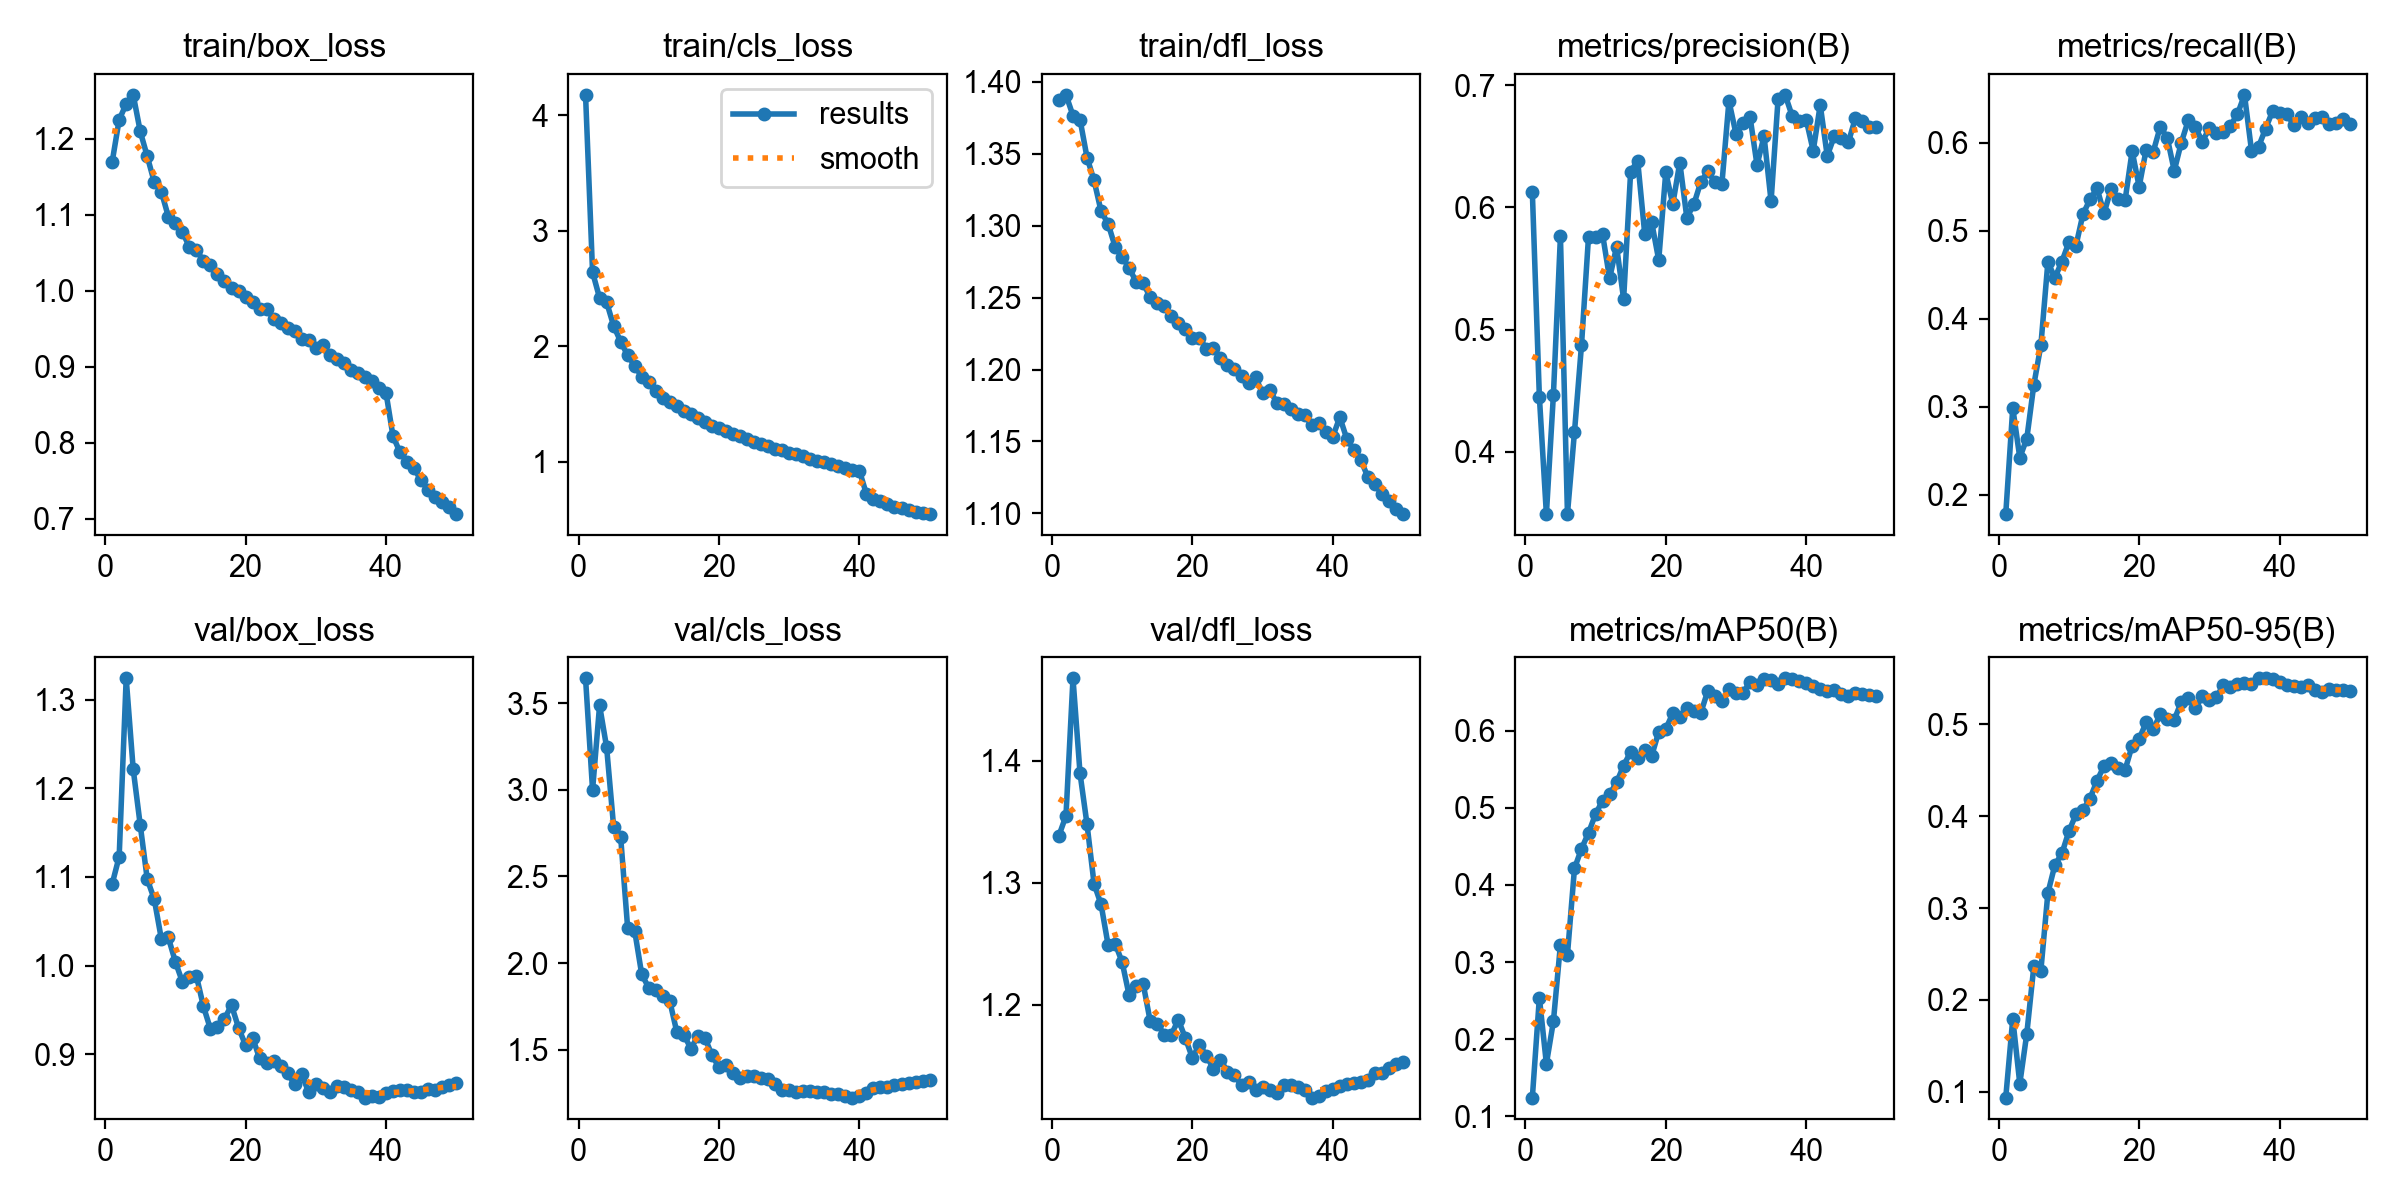

Values plotted in this chart, from the file beside it:
epoch, time, train/box_loss, train/cls_loss, train/dfl_loss, metrics/precision(B), metrics/recall(B), metrics/mAP50(B), metrics/mAP50-95(B), val/box_loss, val/cls_loss, val/dfl_loss, lr/pg0, lr/pg1, lr/pg2, lr/pg3, lr/pg4, lr/pg5, lr/pg6, lr/pg7
1, 1537, 1.17, 4.178, 1.387, 0.6124, 0.1782, 0.1245, 0.09386, 1.092, 3.644, 1.339, 0.009981, 0.003327, 0.009981, 0.003327, 0.009981, 0.003327, 0.009981, 0.003327
2, 2929, 1.225, 2.641, 1.391, 0.4451, 0.2987, 0.254, 0.1795, 1.123, 2.999, 1.355, 0.01959, 0.006528, 0.01959, 0.006528, 0.01959, 0.006528, 0.01959, 0.006528
3, 4213, 1.246, 2.419, 1.377, 0.349, 0.2422, 0.1682, 0.109, 1.324, 3.487, 1.468, 0.02879, 0.009598, 0.02879, 0.009598, 0.02879, 0.009598, 0.02879, 0.009598
4, 5517, 1.258, 2.382, 1.374, 0.4467, 0.264, 0.2233, 0.1634, 1.222, 3.246, 1.39, 0.02822, 0.009406, 0.02822, 0.009406, 0.02822, 0.009406, 0.02822, 0.009406
5, 6829, 1.21, 2.177, 1.347, 0.5763, 0.325, 0.3226, 0.2366, 1.159, 2.786, 1.348, 0.02762, 0.009208, 0.02762, 0.009208, 0.02762, 0.009208, 0.02762, 0.009208
6, 8111, 1.177, 2.041, 1.332, 0.3492, 0.3696, 0.3097, 0.2318, 1.097, 2.728, 1.299, 0.02703, 0.00901, 0.02703, 0.00901, 0.02703, 0.00901, 0.02703, 0.00901
7, 9397, 1.143, 1.922, 1.31, 0.4161, 0.4642, 0.4214, 0.3163, 1.075, 2.2, 1.282, 0.02644, 0.008812, 0.02644, 0.008812, 0.02644, 0.008812, 0.02644, 0.008812
8, 10684, 1.131, 1.832, 1.301, 0.4873, 0.4466, 0.4469, 0.3468, 1.03, 2.186, 1.249, 0.02584, 0.008614, 0.02584, 0.008614, 0.02584, 0.008614, 0.02584, 0.008614
9, 11995, 1.098, 1.737, 1.285, 0.5761, 0.4649, 0.4675, 0.3594, 1.032, 1.935, 1.25, 0.02525, 0.008416, 0.02525, 0.008416, 0.02525, 0.008416, 0.02525, 0.008416
10, 13353, 1.09, 1.692, 1.278, 0.5761, 0.487, 0.4916, 0.3836, 1.004, 1.857, 1.235, 0.02465, 0.008218, 0.02465, 0.008218, 0.02465, 0.008218, 0.02465, 0.008218
11, 14775, 1.078, 1.614, 1.271, 0.578, 0.4829, 0.5093, 0.4018, 0.9816, 1.847, 1.208, 0.02406, 0.00802, 0.02406, 0.00802, 0.02406, 0.00802, 0.02406, 0.00802
12, 16079, 1.058, 1.553, 1.261, 0.5419, 0.5188, 0.5173, 0.4066, 0.9866, 1.811, 1.216, 0.02347, 0.007822, 0.02347, 0.007822, 0.02347, 0.007822, 0.02347, 0.007822
13, 17317, 1.054, 1.522, 1.26, 0.5679, 0.5354, 0.5328, 0.419, 0.9882, 1.779, 1.217, 0.02287, 0.007624, 0.02287, 0.007624, 0.02287, 0.007624, 0.02287, 0.007624
14, 18556, 1.04, 1.482, 1.25, 0.5249, 0.5481, 0.5546, 0.4385, 0.9539, 1.602, 1.187, 0.02228, 0.007426, 0.02228, 0.007426, 0.02228, 0.007426, 0.02228, 0.007426
15, 19809, 1.034, 1.438, 1.246, 0.6292, 0.5198, 0.5724, 0.4544, 0.9283, 1.586, 1.184, 0.02168, 0.007228, 0.02168, 0.007228, 0.02168, 0.007228, 0.02168, 0.007228
16, 21060, 1.023, 1.411, 1.244, 0.6382, 0.5472, 0.5649, 0.4579, 0.9307, 1.506, 1.176, 0.02109, 0.00703, 0.02109, 0.00703, 0.02109, 0.00703, 0.02109, 0.00703
17, 22315, 1.013, 1.38, 1.237, 0.5786, 0.5361, 0.5742, 0.4521, 0.94, 1.579, 1.175, 0.0205, 0.006832, 0.0205, 0.006832, 0.0205, 0.006832, 0.0205, 0.006832
18, 23648, 1.004, 1.349, 1.233, 0.5877, 0.5346, 0.5672, 0.4503, 0.9552, 1.568, 1.188, 0.0199, 0.006634, 0.0199, 0.006634, 0.0199, 0.006634, 0.0199, 0.006634
19, 25003, 1, 1.31, 1.228, 0.5568, 0.5903, 0.5986, 0.4765, 0.9298, 1.469, 1.173, 0.01931, 0.006436, 0.01931, 0.006436, 0.01931, 0.006436, 0.01931, 0.006436
20, 26309, 0.9927, 1.294, 1.222, 0.6286, 0.5498, 0.602, 0.4839, 0.91, 1.398, 1.157, 0.01871, 0.006238, 0.01871, 0.006238, 0.01871, 0.006238, 0.01871, 0.006238
21, 27633, 0.9852, 1.264, 1.222, 0.6026, 0.5921, 0.6223, 0.5019, 0.9186, 1.41, 1.167, 0.01812, 0.00604, 0.01812, 0.00604, 0.01812, 0.00604, 0.01812, 0.00604
22, 28898, 0.9758, 1.239, 1.215, 0.6367, 0.5895, 0.6177, 0.4942, 0.8951, 1.365, 1.158, 0.01753, 0.005842, 0.01753, 0.005842, 0.01753, 0.005842, 0.01753, 0.005842
23, 30178, 0.9767, 1.223, 1.215, 0.5916, 0.6177, 0.6292, 0.5104, 0.8902, 1.337, 1.148, 0.01693, 0.005644, 0.01693, 0.005644, 0.01693, 0.005644, 0.01693, 0.005644
24, 31427, 0.9634, 1.202, 1.208, 0.6025, 0.6055, 0.6252, 0.5051, 0.8917, 1.349, 1.155, 0.01634, 0.005446, 0.01634, 0.005446, 0.01634, 0.005446, 0.01634, 0.005446
25, 32672, 0.958, 1.173, 1.203, 0.6209, 0.568, 0.6231, 0.5047, 0.886, 1.349, 1.145, 0.01574, 0.005248, 0.01574, 0.005248, 0.01574, 0.005248, 0.01574, 0.005248
26, 33928, 0.9515, 1.154, 1.2, 0.6295, 0.5999, 0.6519, 0.5241, 0.8781, 1.334, 1.142, 0.01515, 0.00505, 0.01515, 0.00505, 0.01515, 0.00505, 0.01515, 0.00505
27, 35238, 0.9471, 1.134, 1.195, 0.6206, 0.6253, 0.6441, 0.528, 0.866, 1.329, 1.134, 0.01456, 0.004852, 0.01456, 0.004852, 0.01456, 0.004852, 0.01456, 0.004852
28, 36500, 0.9374, 1.113, 1.19, 0.6194, 0.6177, 0.638, 0.5172, 0.877, 1.301, 1.137, 0.01396, 0.004654, 0.01396, 0.004654, 0.01396, 0.004654, 0.01396, 0.004654
29, 37764, 0.9359, 1.102, 1.195, 0.687, 0.601, 0.6536, 0.5302, 0.8568, 1.268, 1.13, 0.01337, 0.004456, 0.01337, 0.004456, 0.01337, 0.004456, 0.01337, 0.004456
30, 38992, 0.9247, 1.074, 1.184, 0.6602, 0.6165, 0.6481, 0.5257, 0.8659, 1.265, 1.132, 0.01277, 0.004258, 0.01277, 0.004258, 0.01277, 0.004258, 0.01277, 0.004258
31, 40239, 0.9285, 1.066, 1.186, 0.6687, 0.6104, 0.6493, 0.5293, 0.8622, 1.258, 1.13, 0.01218, 0.00406, 0.01218, 0.00406, 0.01218, 0.00406, 0.01218, 0.00406
32, 41559, 0.9154, 1.046, 1.177, 0.6742, 0.612, 0.6626, 0.5424, 0.8571, 1.26, 1.128, 0.01159, 0.003862, 0.01159, 0.003862, 0.01159, 0.003862, 0.01159, 0.003862
33, 42878, 0.9105, 1.024, 1.176, 0.6346, 0.6193, 0.6592, 0.5407, 0.8643, 1.26, 1.134, 0.01099, 0.003664, 0.01099, 0.003664, 0.01099, 0.003664, 0.01099, 0.003664
34, 44251, 0.9049, 1.011, 1.173, 0.6582, 0.6321, 0.6662, 0.5436, 0.8632, 1.258, 1.135, 0.0104, 0.003466, 0.0104, 0.003466, 0.0104, 0.003466, 0.0104, 0.003466
35, 45585, 0.8957, 0.9953, 1.169, 0.605, 0.6542, 0.6651, 0.5447, 0.8599, 1.257, 1.133, 0.009804, 0.003268, 0.009804, 0.003268, 0.009804, 0.003268, 0.009804, 0.003268
36, 46895, 0.8927, 0.9832, 1.169, 0.6889, 0.5909, 0.6608, 0.5435, 0.8573, 1.247, 1.13, 0.00921, 0.00307, 0.00921, 0.00307, 0.00921, 0.00307, 0.00921, 0.00307
37, 48162, 0.8869, 0.9617, 1.161, 0.6921, 0.5951, 0.6677, 0.5497, 0.8509, 1.242, 1.124, 0.008616, 0.002872, 0.008616, 0.002872, 0.008616, 0.002872, 0.008616, 0.002872
38, 49396, 0.8813, 0.95, 1.163, 0.6749, 0.6157, 0.6666, 0.5497, 0.8529, 1.233, 1.125, 0.008022, 0.002674, 0.008022, 0.002674, 0.008022, 0.002674, 0.008022, 0.002674
39, 50629, 0.8726, 0.9312, 1.157, 0.6706, 0.6355, 0.664, 0.5487, 0.8513, 1.223, 1.129, 0.007428, 0.002476, 0.007428, 0.002476, 0.007428, 0.002476, 0.007428, 0.002476
40, 51904, 0.8663, 0.9237, 1.153, 0.6718, 0.6339, 0.6621, 0.5462, 0.856, 1.234, 1.131, 0.006834, 0.002278, 0.006834, 0.002278, 0.006834, 0.002278, 0.006834, 0.002278
41, 53134, 0.8089, 0.7221, 1.167, 0.6462, 0.6325, 0.6578, 0.5422, 0.8579, 1.252, 1.133, 0.00624, 0.00208, 0.00624, 0.00208, 0.00624, 0.00208, 0.00624, 0.00208
42, 54364, 0.7877, 0.6795, 1.152, 0.6838, 0.6204, 0.6539, 0.5417, 0.8591, 1.279, 1.135, 0.005646, 0.001882, 0.005646, 0.001882, 0.005646, 0.001882, 0.005646, 0.001882
43, 55611, 0.7751, 0.6572, 1.144, 0.6421, 0.6287, 0.6507, 0.5398, 0.8589, 1.287, 1.136, 0.005052, 0.001684, 0.005052, 0.001684, 0.005052, 0.001684, 0.005052, 0.001684
44, 56892, 0.7666, 0.6356, 1.137, 0.6581, 0.6219, 0.6523, 0.542, 0.8573, 1.283, 1.137, 0.004458, 0.001486, 0.004458, 0.001486, 0.004458, 0.001486, 0.004458, 0.001486
45, 58118, 0.7507, 0.6127, 1.125, 0.6569, 0.6278, 0.6474, 0.5368, 0.857, 1.295, 1.139, 0.003864, 0.001288, 0.003864, 0.001288, 0.003864, 0.001288, 0.003864, 0.001288
46, 59385, 0.7383, 0.5988, 1.12, 0.6531, 0.6288, 0.6454, 0.5344, 0.8607, 1.302, 1.144, 0.00327, 0.00109, 0.00327, 0.00109, 0.00327, 0.00109, 0.00327, 0.00109
47, 60688, 0.729, 0.5816, 1.113, 0.6728, 0.6212, 0.6486, 0.5377, 0.8598, 1.308, 1.144, 0.002676, 0.000892, 0.002676, 0.000892, 0.002676, 0.000892, 0.002676, 0.000892
48, 61931, 0.7225, 0.5668, 1.109, 0.6708, 0.622, 0.6469, 0.5371, 0.8628, 1.311, 1.148, 0.002082, 0.000694, 0.002082, 0.000694, 0.002082, 0.000694, 0.002082, 0.000694
49, 63173, 0.7159, 0.5596, 1.103, 0.6661, 0.6263, 0.646, 0.5374, 0.865, 1.317, 1.151, 0.001488, 0.000496, 0.001488, 0.000496, 0.001488, 0.000496, 0.001488, 0.000496
50, 64410, 0.7065, 0.5476, 1.1, 0.6658, 0.6212, 0.6448, 0.5357, 0.8674, 1.323, 1.153, 0.000894, 0.000298, 0.000894, 0.000298, 0.000894, 0.000298, 0.000894, 0.000298
